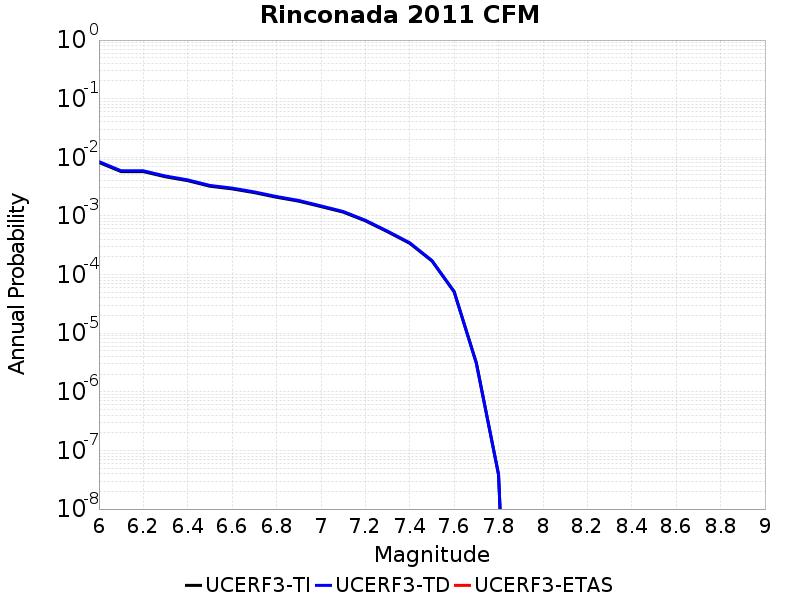

Values plotted in this chart, from the file beside it:
Magnitude, UCERF3-TI Prob, UCERF3-TD Prob, UCERF3-ETAS Prob
6.0, 0.008186, 0.008453, 0.0
6.1, 0.005706, 0.005889, 0.0
6.2, 0.005706, 0.005889, 0.0
6.3, 0.004647, 0.004794, 0.0
6.4, 0.003998, 0.004123, 0.0
6.5, 0.003213, 0.003311, 0.0
6.6, 0.002894, 0.002982, 0.0
6.7, 0.002495, 0.00257, 0.0
6.8, 0.002083, 0.002143, 0.0
6.9, 0.001786, 0.001836, 0.0
7.0, 0.001445, 0.001484, 0.0
7.1, 0.001162, 0.001192, 0.0
7.2, 8.250187E-4, 8.451784E-4, 0.0
7.3, 5.376376E-4, 5.5000564E-4, 0.0
7.4, 3.4095717E-4, 3.485436E-4, 0.0
7.5, 1.7038487E-4, 1.7378027E-4, 0.0
7.6, 5.0895473E-5, 5.123003E-5, 0.0
7.7, 3.1307852E-6, 3.0508852E-6, 0.0
7.8, 3.861218E-8, 3.8950034E-8, 0.0
